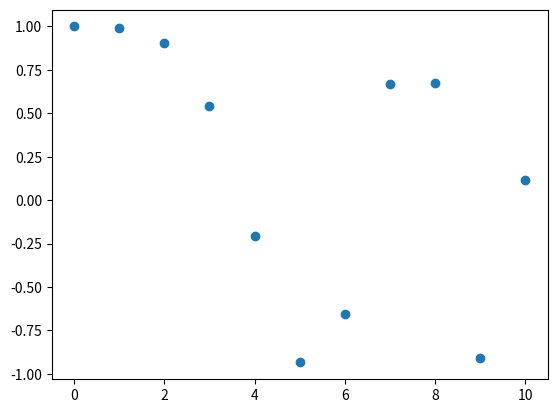
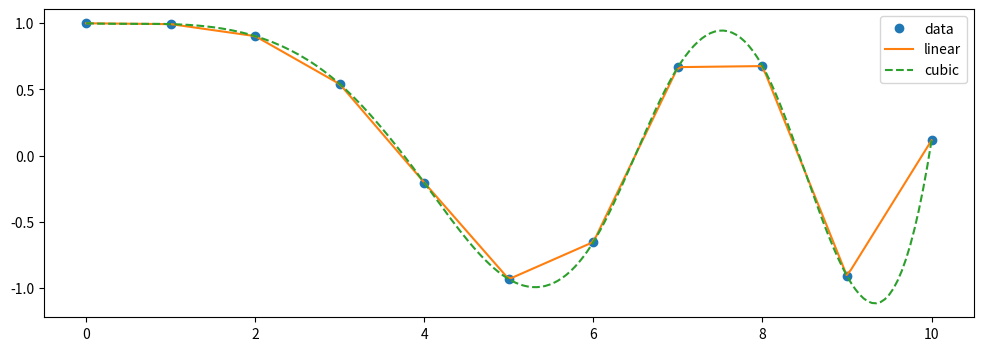

Source code (Python) for these figures, in order: (Note: this script raises an exception after producing the figures.)
import scipy.constants as c 

dir(c)

# mean distance earth to sun
c.astronomical_unit

# speed_of_sound, one Mach (approx., at 15 C, 1 atm) in meters per second
c.speed_of_sound

# speed of light in vacuum (m/s)
c.speed_of_light

# one light year in meters
c.light_year

# one mile in meters
c.mile

# one nautical mile in meters
c.nautical_mile

# one knot in meters per second
c.knot

from scipy.constants import physical_constants
physical_constants

# Schwerebeschleunigung
print(f'g : {c.g} in m / s^2')

# Gravitationskonstante
print(f'G : {c.G} in m^3 / (kg s^2)')

# Erdradius
print(f'r : 6378 km')

## your code here

# %load ../src/_solutions/earth_mass.py

# Import libraries
import matplotlib.pyplot as plt  
import numpy as np 

x = np.linspace(0, 1, num=250, endpoint=True)

x = np.linspace(0, 10, num=11, endpoint=True)
x

# Generate data
x = np.linspace(0, 10, num=11, endpoint=True)
y = np.cos(-x**2/9.0)

print("x: ", x)
print("y: ", y)

fig, ax = plt.subplots()
ax.plot(x, y, 'o');

from scipy.interpolate import interp1d 

#?interp1d 

# defaut uses linear interpolation
f1 = interp1d(x, y)
# specifying a cubic interpolation
f2 = interp1d(x, y, kind='cubic')

print(type(f1))
print(type(f2))

# gereate new data
xnew = np.linspace(start=0, stop=10, num=200)
#xnew

# apply interpolation algorithm
inter1 = f1(xnew)
inter2 = f2(xnew)

# plot results
fig, ax = plt.subplots(figsize=(12,4))
ax.plot(x, y, 'o', label='data')
ax.plot(xnew, inter1, linestyle='-', label='linear')
ax.plot(xnew, inter2 , linestyle='--', label='cubic')
ax.legend();

## your code here

# %load ../src/_solutions/quad_inter.py

import os
import sys

# add the 'src' directory as one where we can import modules
src_dir = os.path.abspath(os.path.join(os.getcwd(), os.pardir, 'src'))
sys.path.append(src_dir)
print(src_dir)

import helper_funcs as hf

xdata, ydata = hf.data_exponential()

fig, ax = plt.subplots()
ax.scatter(xdata, ydata, marker='o', color="r", label="data")
ax.legend();

import numpy as np
def model_func(x, y0, m, C):
    y = y0 * np.exp(m * x) + C
    return y

from scipy.optimize import curve_fit

#?curve_fit

curve_fit(model_func, xdata, ydata)[0]


## your code here

# %load ../src/_solutions/fit_exp_nonlinear.py

y0, m, C = fit_exp_nonlinear(xdata, ydata)
print("y0:", y0)
print("m:", m)
print("C:", C)

# your code here
# replace None with your code

# Generate data points to be computed  
x_new = None
# Fit generated data with paramters
fit_y = None

# %load ../src/_solutions/predict_exp_nonlinear.py

fig, ax = plt.subplots(figsize=(12,6))
ax.scatter(xdata, ydata, marker='o', color="r", label="data")
ax.plot(x_new, fit_y, color="blue",
        label='Fitted Function:\n $y = %0.2f  e^{%0.2f x} + %0.2f$' % (y0, m, C))
ax.legend();

x, y = hf.data_sigmoid()  
fig, ax = plt.subplots(figsize=(12,6))
ax.scatter(x, y, marker='o', color="r", label="data");

# your code here

# %load ../src/_solutions/sigmoid_func.py